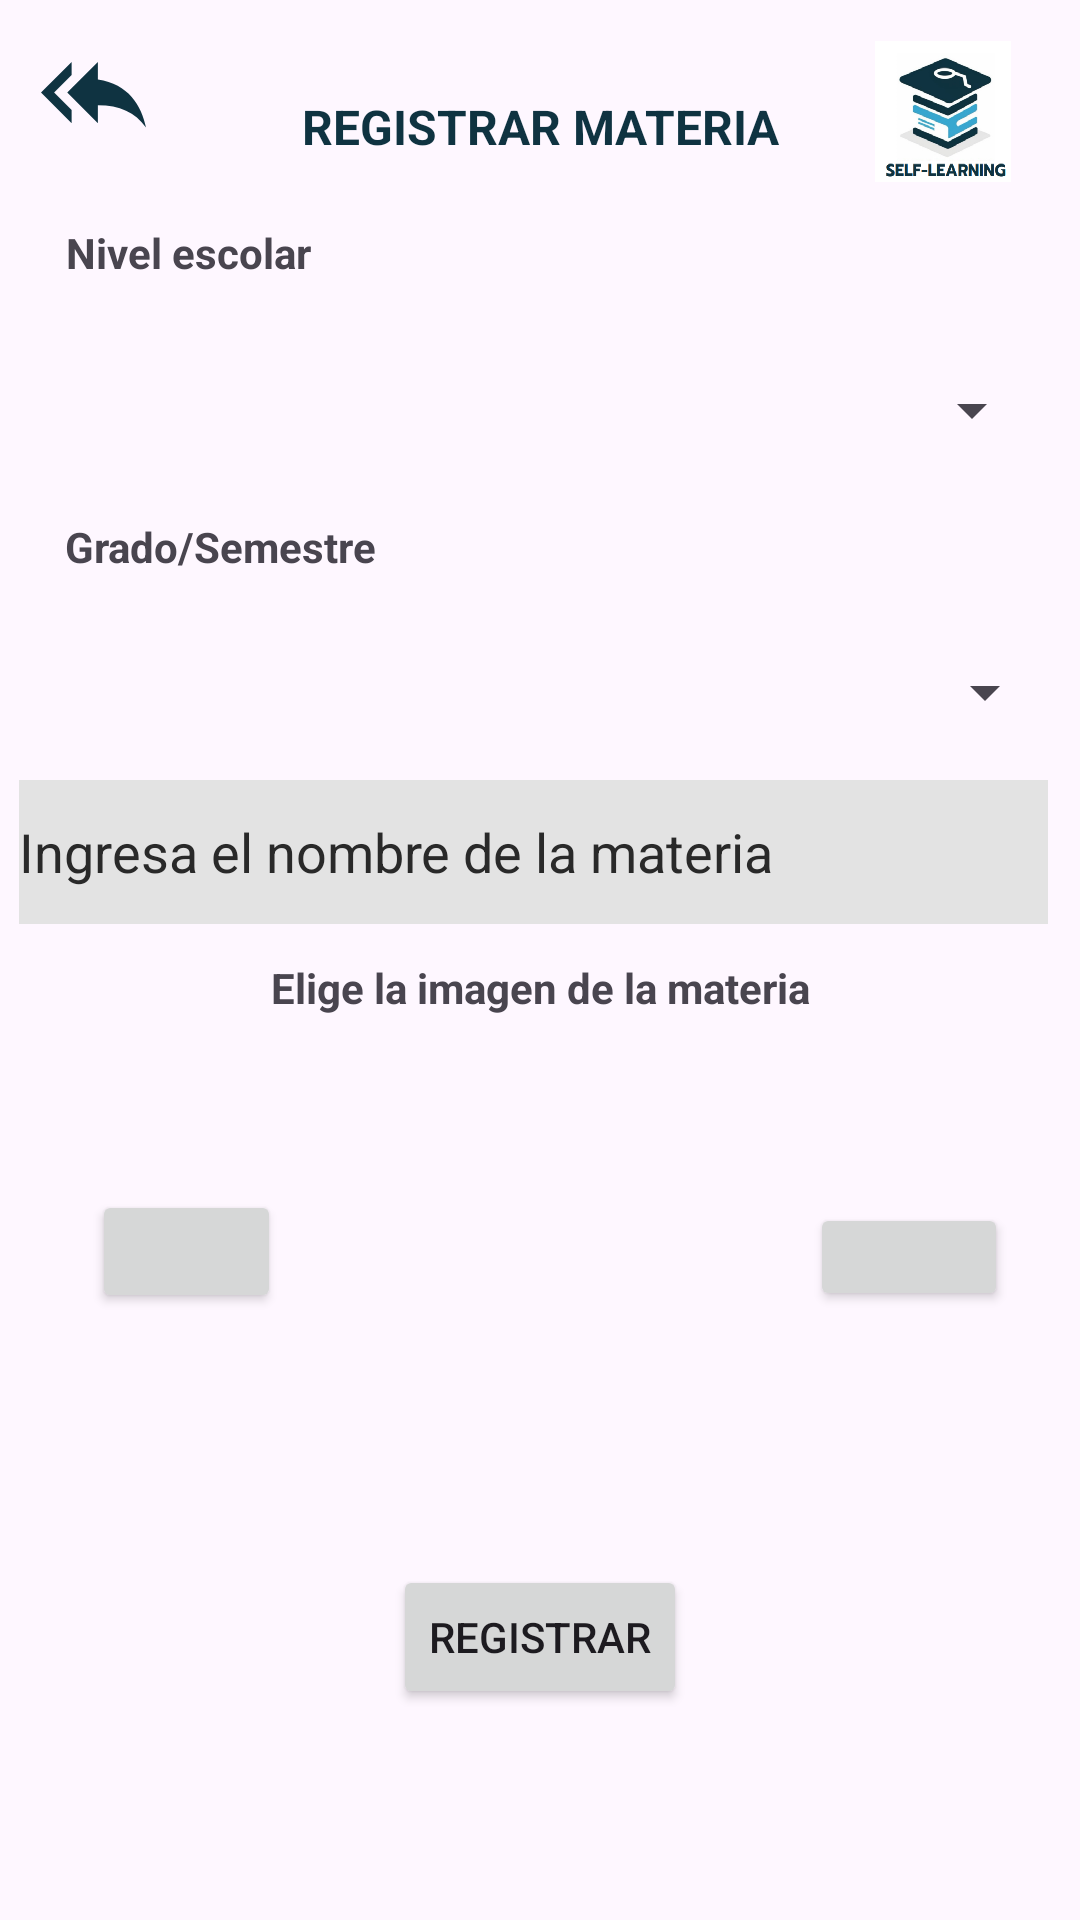

Here is an Android app screen rendered from its layout file. Give the layout XML and the strings, colors and styles it references.
<!-- AndroidManifest.xml: application theme Theme.Alumnos -->
<!-- res/layout/activity_admin_materias.xml -->
<?xml version="1.0" encoding="utf-8"?>
<androidx.constraintlayout.widget.ConstraintLayout xmlns:android="http://schemas.android.com/apk/res/android"
    xmlns:app="http://schemas.android.com/apk/res-auto"
    xmlns:tools="http://schemas.android.com/tools"
    android:layout_width="match_parent"
    android:layout_height="match_parent"
    tools:context=".AdminMaterias">

    <TextView
        android:id="@+id/txtMateria"
        android:layout_width="wrap_content"
        android:layout_height="wrap_content"
        android:text="Elige la imagen de la materia"
        android:textStyle="bold"
        app:layout_constraintBottom_toBottomOf="parent"
        app:layout_constraintEnd_toEndOf="parent"
        app:layout_constraintStart_toStartOf="parent"
        app:layout_constraintTop_toTopOf="parent"
        app:layout_constraintVertical_bias="0.515" />

    <ImageView
        android:id="@+id/atras5"
        android:layout_width="wrap_content"
        android:layout_height="wrap_content"

        app:layout_constraintBottom_toBottomOf="parent"
        app:layout_constraintEnd_toEndOf="parent"
        app:layout_constraintHorizontal_bias="0.042"
        app:layout_constraintStart_toStartOf="parent"
        app:layout_constraintTop_toTopOf="parent"
        app:layout_constraintVertical_bias="0.022"
        app:srcCompat="@drawable/backimage"
        app:tint="#0F3341"/>


    <TextView
        android:id="@+id/txtRegistrarMateria"
        android:layout_width="199dp"
        android:layout_height="58dp"
        android:backgroundTint="#0F3341"
        android:gravity="center"
        android:text="REGISTRAR MATERIA"
        android:textColor="#0F3341"
        android:textSize="16sp"
        android:textStyle="bold"
        app:layout_constraintBottom_toBottomOf="parent"
        app:layout_constraintEnd_toEndOf="parent"
        app:layout_constraintStart_toStartOf="parent"
        app:layout_constraintTop_toTopOf="parent"
        app:layout_constraintVertical_bias="0.023" />

    <ImageView
        android:id="@+id/imageView9"
        android:layout_width="62dp"
        android:layout_height="47dp"
        app:layout_constraintBottom_toBottomOf="parent"
        app:layout_constraintEnd_toEndOf="parent"
        app:layout_constraintHorizontal_bias="0.951"
        app:layout_constraintStart_toStartOf="parent"
        app:layout_constraintTop_toTopOf="parent"
        app:layout_constraintVertical_bias="0.023"
        app:srcCompat="@drawable/fondo1" />


    <Spinner
        android:id="@+id/nivelEducacionSpinner"
        android:layout_width="341dp"
        android:layout_height="55dp"
        app:layout_constraintBottom_toBottomOf="parent"
        app:layout_constraintEnd_toEndOf="parent"
        app:layout_constraintHorizontal_bias="0.371"
        app:layout_constraintStart_toStartOf="parent"
        app:layout_constraintTop_toTopOf="parent"
        app:layout_constraintVertical_bias="0.187" />

    <TextView
        android:id="@+id/textView12"
        android:layout_width="wrap_content"
        android:layout_height="wrap_content"
        android:text="Grado/Semestre"
        android:textStyle="bold"
        app:layout_constraintBottom_toBottomOf="parent"
        app:layout_constraintEnd_toEndOf="parent"
        app:layout_constraintHorizontal_bias="0.084"
        app:layout_constraintStart_toStartOf="parent"
        app:layout_constraintTop_toTopOf="parent"
        app:layout_constraintVertical_bias="0.278" />

    <Spinner
        android:id="@+id/gradoSpinner"
        android:layout_width="347dp"
        android:layout_height="48dp"
        app:layout_constraintBottom_toBottomOf="parent"
        app:layout_constraintEnd_toEndOf="parent"
        app:layout_constraintHorizontal_bias="0.406"
        app:layout_constraintStart_toStartOf="parent"
        app:layout_constraintTop_toTopOf="parent"
        app:layout_constraintVertical_bias="0.349" />

    <TextView
        android:id="@+id/textView10"
        android:layout_width="wrap_content"
        android:layout_height="wrap_content"
        android:text="Nivel escolar"
        android:textStyle="bold"
        app:layout_constraintBottom_toBottomOf="parent"
        app:layout_constraintEnd_toEndOf="parent"
        app:layout_constraintHorizontal_bias="0.079"
        app:layout_constraintStart_toStartOf="parent"
        app:layout_constraintTop_toTopOf="parent"
        app:layout_constraintVertical_bias="0.12" />

    <EditText
        android:id="@+id/nombreMateria"
        android:layout_width="343dp"
        android:layout_height="48dp"
        android:background="#131313"
        android:backgroundTint="#E3E3E3"
        android:ems="10"
        android:foregroundTint="#757373"
        android:hint="Ingresa el nombre de la materia"
        android:singleLine="true"
        android:textColor="#000000"
        android:textColorHint="#292929"
        android:textStyle="normal"
        app:layout_constraintBottom_toBottomOf="parent"
        app:layout_constraintEnd_toEndOf="parent"
        app:layout_constraintHorizontal_bias="0.382"
        app:layout_constraintStart_toStartOf="parent"
        app:layout_constraintTop_toTopOf="parent"
        app:layout_constraintVertical_bias="0.439" />

    <ViewFlipper
        android:id="@+id/imageFlipper"
        android:layout_width="169dp"
        android:layout_height="149dp"
        app:layout_constraintBottom_toBottomOf="parent"
        app:layout_constraintEnd_toEndOf="parent"
        app:layout_constraintStart_toStartOf="parent"
        app:layout_constraintTop_toTopOf="parent"
        app:layout_constraintVertical_bias="0.731" />

    <Button
        android:id="@+id/btnIzquierda"
        android:layout_width="63dp"
        android:layout_height="41dp"
        app:icon="@android:drawable/ic_media_previous"
        app:layout_constraintBottom_toBottomOf="parent"
        app:layout_constraintEnd_toEndOf="parent"
        app:layout_constraintHorizontal_bias="0.103"
        app:layout_constraintStart_toStartOf="parent"
        app:layout_constraintTop_toTopOf="parent"
        app:layout_constraintVertical_bias="0.662" />

    <Button
        android:id="@+id/btnDerecha"
        android:layout_width="66dp"
        android:layout_height="36dp"
        app:icon="@android:drawable/ic_media_next"
        app:layout_constraintBottom_toBottomOf="parent"
        app:layout_constraintEnd_toEndOf="parent"
        app:layout_constraintHorizontal_bias="0.918"
        app:layout_constraintStart_toStartOf="parent"
        app:layout_constraintTop_toTopOf="parent"
        app:layout_constraintVertical_bias="0.664" />

    <Button
        android:id="@+id/btnRegistrar"
        android:layout_width="wrap_content"
        android:layout_height="wrap_content"
        android:text="REGISTRAR"
        app:layout_constraintBottom_toBottomOf="parent"
        app:layout_constraintEnd_toEndOf="parent"
        app:layout_constraintStart_toStartOf="parent"
        app:layout_constraintTop_toTopOf="parent"
        app:layout_constraintVertical_bias="0.881" />

</androidx.constraintlayout.widget.ConstraintLayout>
<!-- resources referenced by this layout -->
<resources>
  <!-- drawable backimage (drawable) -->
  <vector android:autoMirrored="true" android:height="35dp"
      android:tint="#1C42A3" android:viewportHeight="24"
      android:viewportWidth="24" android:width="35dp" xmlns:android="http://schemas.android.com/apk/res/android">
      <path android:fillColor="@android:color/white" android:pathData="M7,8L7,5l-7,7 7,7v-3l-4,-4 4,-4zM13,9L13,5l-7,7 7,7v-4.1c5,0 8.5,1.6 11,5.1 -1,-5 -4,-10 -11,-11z"/>
  </vector>
  <!-- drawable fondo1: png bitmap (drawable, 68754 bytes) -->
  <style name="Theme.Alumnos" parent="Base.Theme.Alumnos" />
  <style name="Base.Theme.Alumnos" parent="Theme.Material3.DayNight.NoActionBar">
  
           <item name="colorPrimary">#0F3341</item>
      </style>
</resources>
